Labelled photos from "dataset", an image-classification folder in maitronghuu1984-hub/TrashGuardAI. The possible labels are: clean, trash.

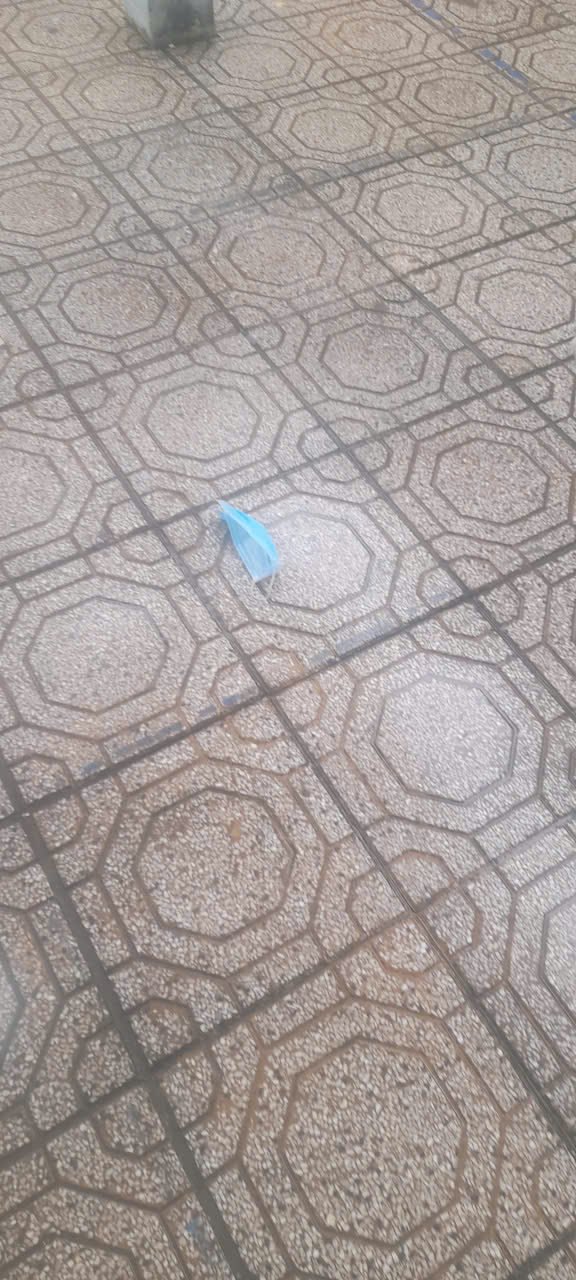
Label: trash

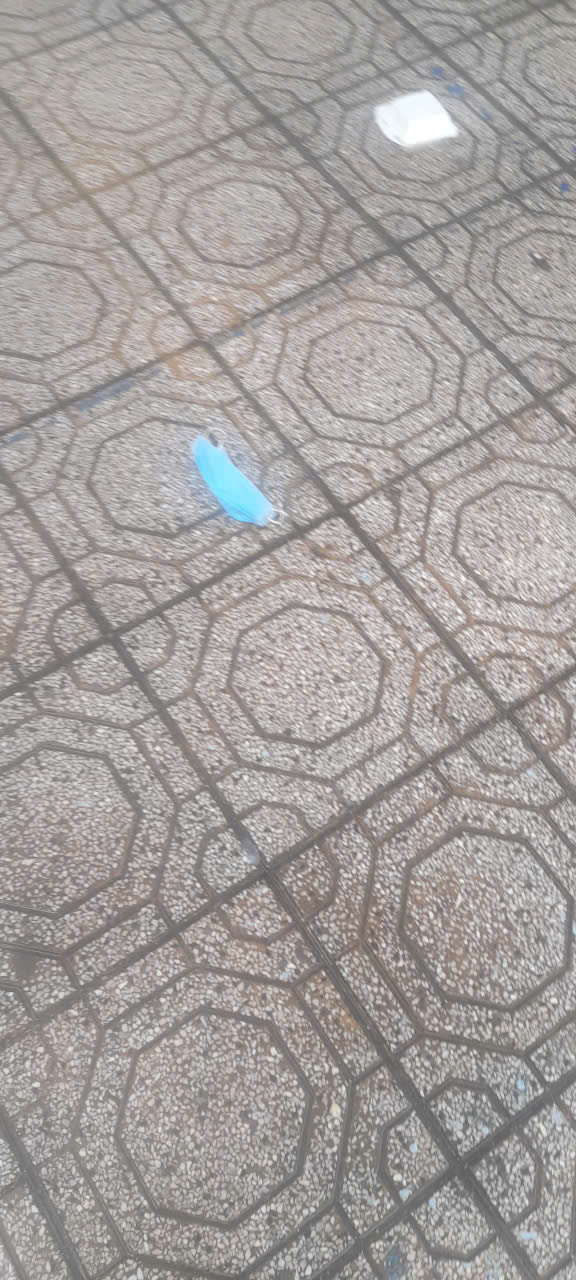
Label: trash

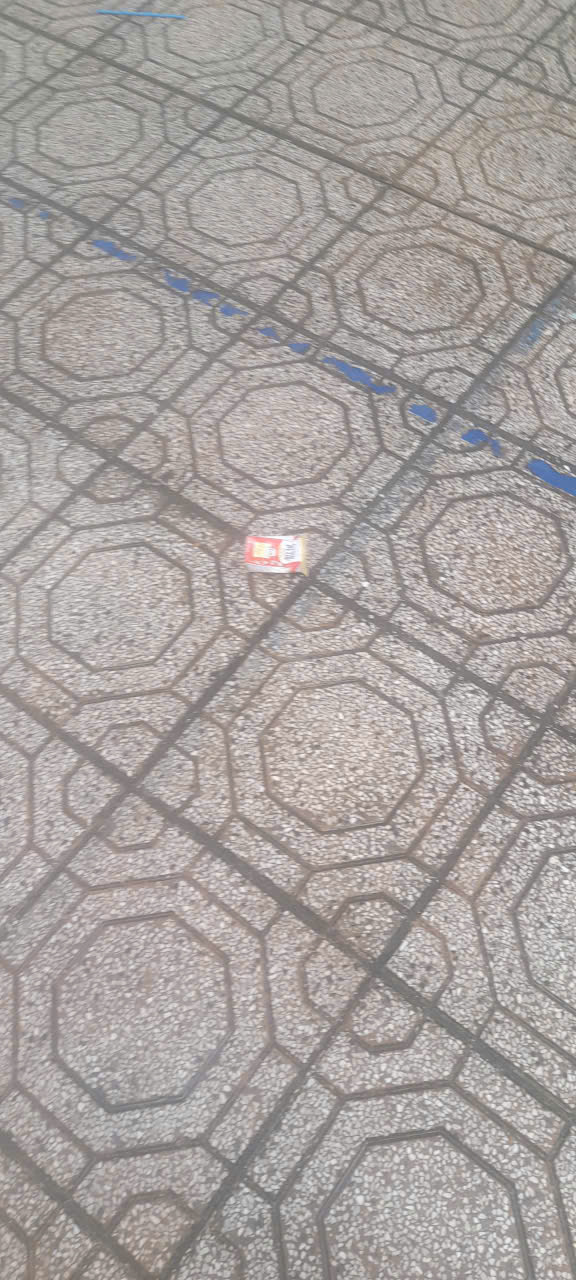
Label: trash

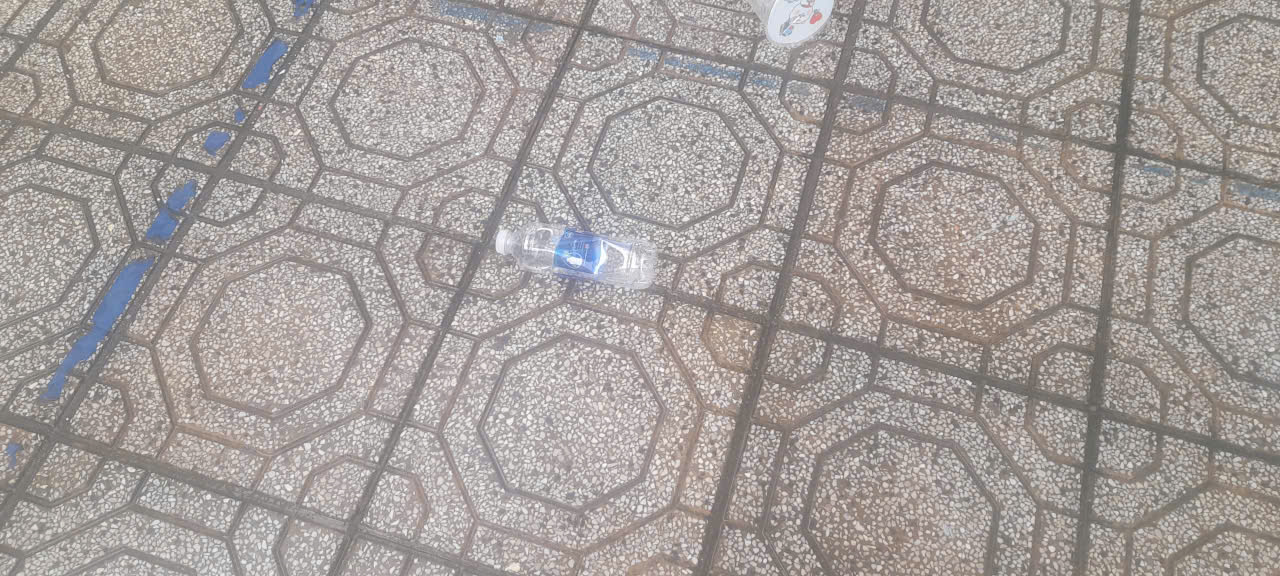
Label: trash

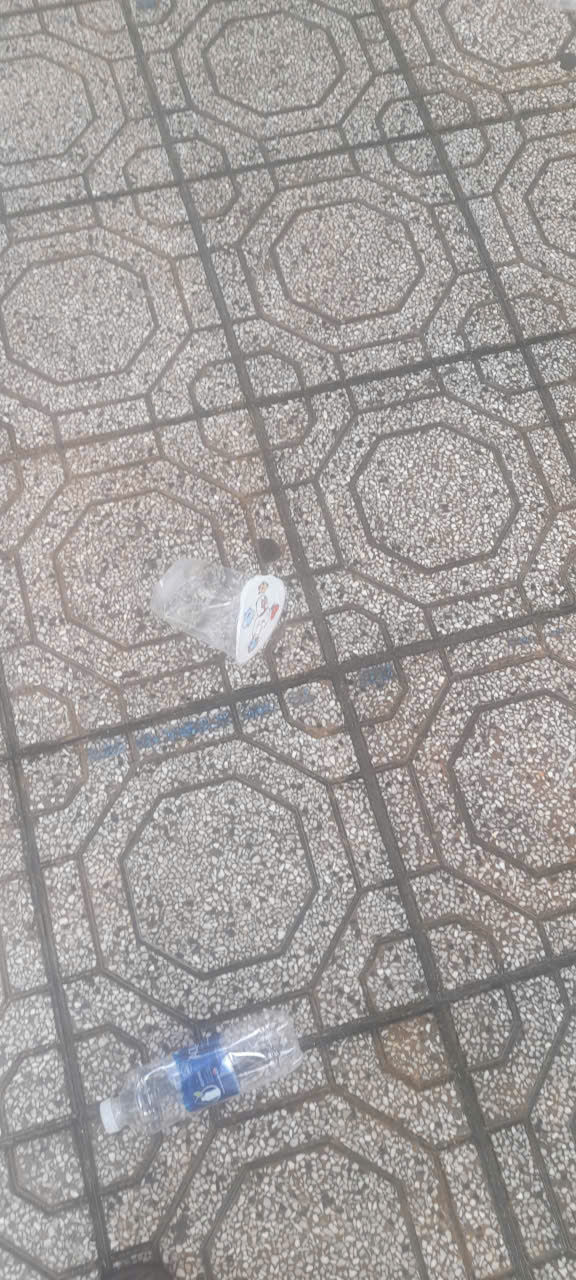
Label: trash

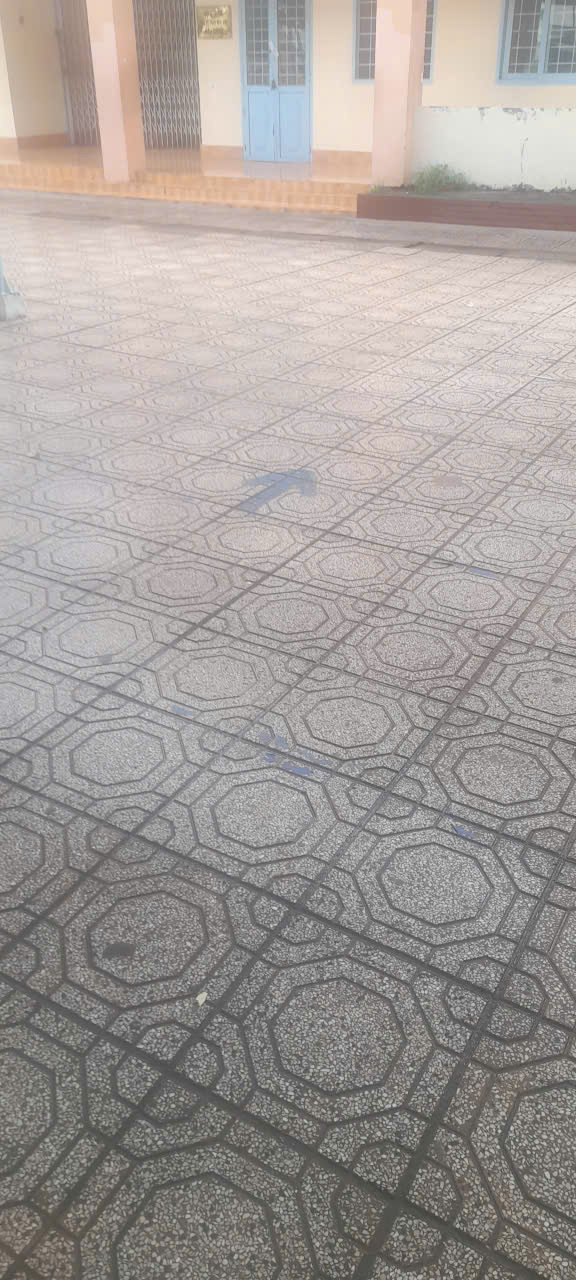
Label: clean
